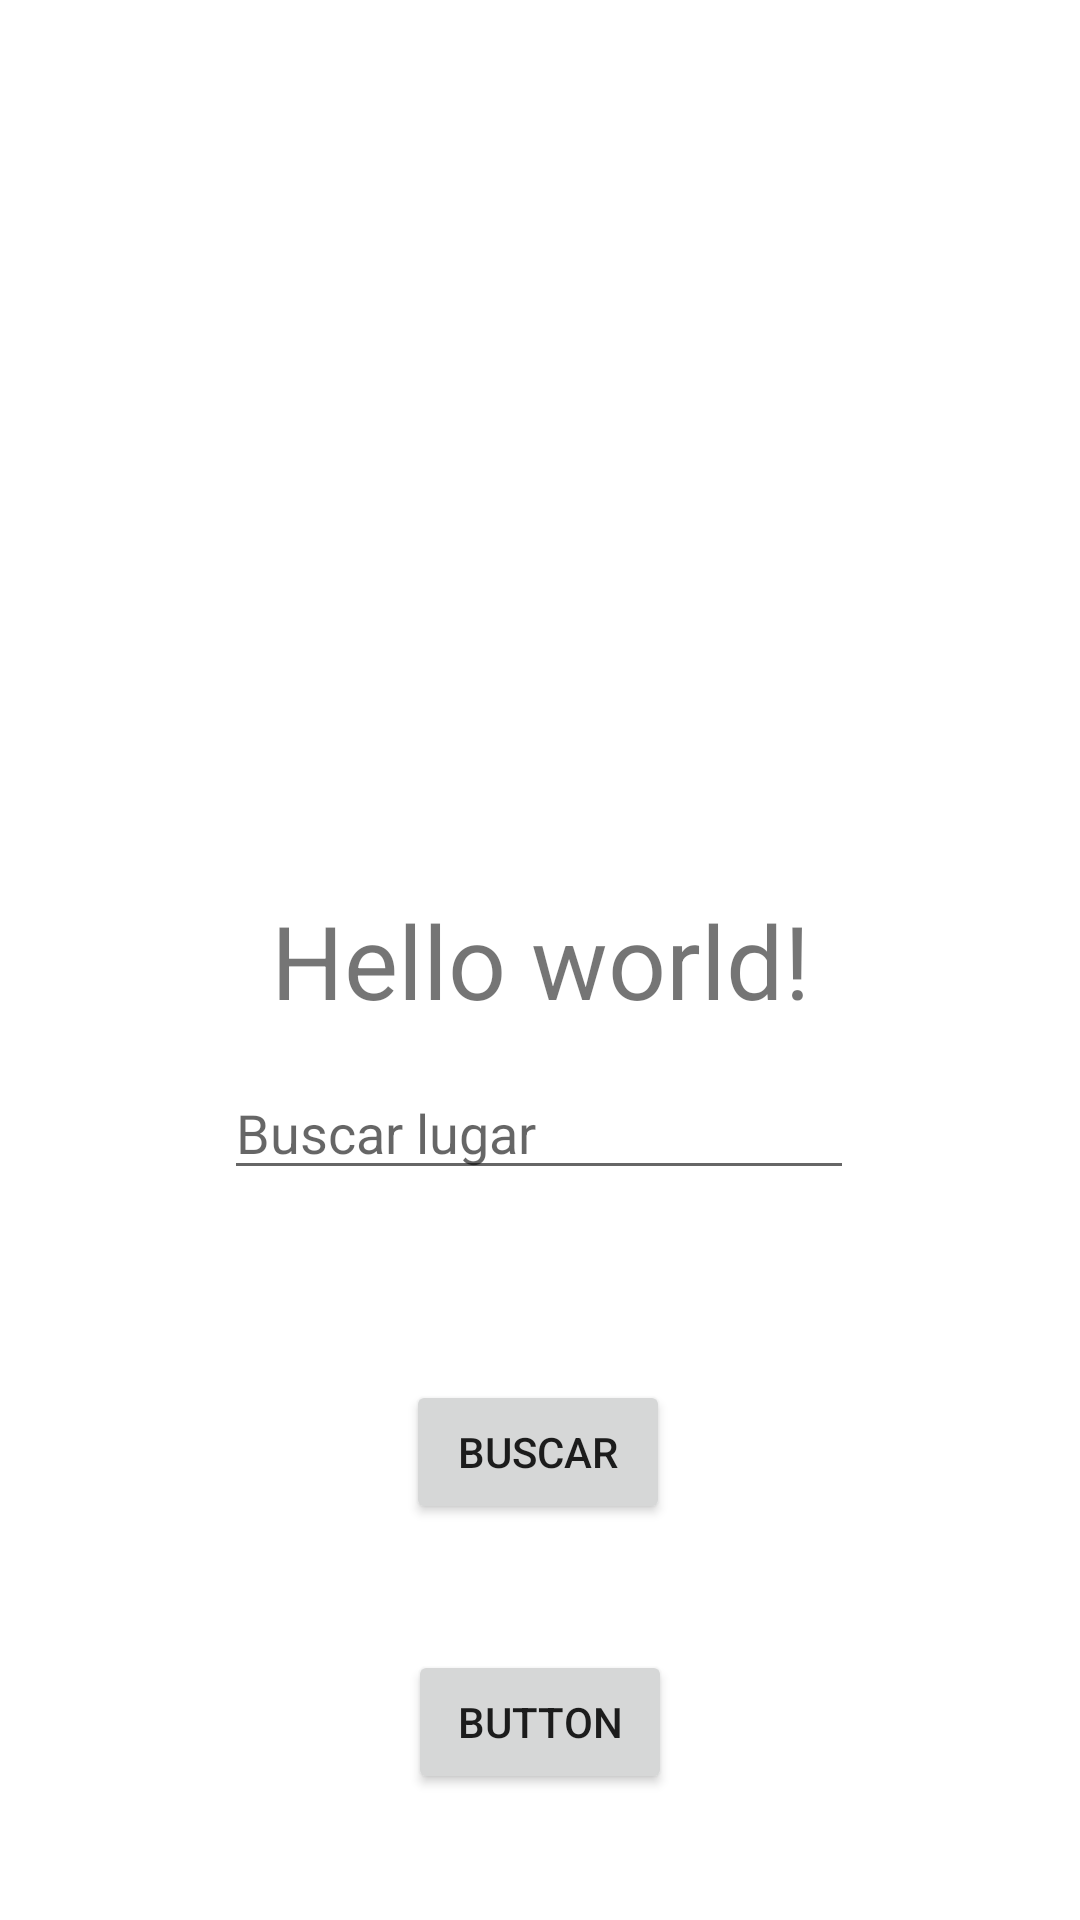

This screen was rendered from an Android layout file. Write that file and the resources it references.
<!-- AndroidManifest.xml: application theme Theme.Actividad1 -->
<!-- res/layout/activity_main.xml -->
<?xml version="1.0" encoding="utf-8"?>
<androidx.constraintlayout.widget.ConstraintLayout xmlns:android="http://schemas.android.com/apk/res/android"
    xmlns:app="http://schemas.android.com/apk/res-auto"
    xmlns:tools="http://schemas.android.com/tools"
    android:layout_width="match_parent"
    android:layout_height="match_parent"
    tools:context=".MainActivity">

    <TextView
        android:id="@+id/textView4"
        android:layout_width="wrap_content"
        android:layout_height="wrap_content"
        android:text="@string/hw"
        android:textSize="34sp"
        app:layout_constraintBottom_toBottomOf="parent"
        app:layout_constraintEnd_toEndOf="parent"
        app:layout_constraintStart_toStartOf="parent"
        app:layout_constraintTop_toTopOf="parent" />

    <Button
        android:id="@+id/btn_implicito"
        android:layout_width="wrap_content"
        android:layout_height="wrap_content"
        android:text="Buscar"
        app:layout_constraintBottom_toBottomOf="parent"
        app:layout_constraintEnd_toEndOf="parent"
        app:layout_constraintHorizontal_bias="0.498"
        app:layout_constraintStart_toStartOf="parent"
        app:layout_constraintTop_toTopOf="parent"
        app:layout_constraintVertical_bias="0.777" />

    <EditText
        android:id="@+id/txtLugar"
        android:layout_width="wrap_content"
        android:layout_height="wrap_content"
        android:ems="10"
        android:hint="Buscar lugar"
        android:inputType="textPersonName"
        app:layout_constraintBottom_toTopOf="@+id/btn_implicito"
        app:layout_constraintEnd_toEndOf="parent"
        app:layout_constraintHorizontal_bias="0.497"
        app:layout_constraintStart_toStartOf="parent"
        app:layout_constraintTop_toTopOf="parent"
        app:layout_constraintVertical_bias="0.849" />

    <Button
        android:id="@+id/btn_explicito"
        android:layout_width="wrap_content"
        android:layout_height="wrap_content"
        android:text="Button"
        app:layout_constraintBottom_toBottomOf="parent"
        app:layout_constraintEnd_toEndOf="parent"
        app:layout_constraintStart_toStartOf="parent"
        app:layout_constraintTop_toBottomOf="@+id/btn_implicito" />

</androidx.constraintlayout.widget.ConstraintLayout>
<!-- resources referenced by this layout -->
<resources>
  <string name="hw">Hello world!</string>
  <style name="Theme.Actividad1" parent="Theme.MaterialComponents.DayNight.DarkActionBar">
          
          <item name="colorPrimary">@color/primaryColor</item>
          <item name="colorPrimaryVariant">@color/primaryLightColor</item>
          <item name="colorOnPrimary">@color/primaryDarkColor</item>
          
          <item name="colorSecondary">@color/secondaryColor</item>
          <item name="colorSecondaryVariant">@color/secondaryLightColor</item>
          <item name="colorOnSecondary">@color/secondaryDarkColor</item>
          
          <item name="android:statusBarColor" tools:targetApi="l">?attr/colorPrimaryVariant</item>
          
  
          <item name="android:colorBackground">@color/white</item>
      </style>
  <color name="primaryColor">#b71c1c</color>
  <color name="primaryLightColor">#000</color>
  <color name="primaryDarkColor">#fff</color>
  <color name="secondaryColor">#4a148c</color>
  <color name="secondaryLightColor">#7c43bd</color>
  <color name="secondaryDarkColor">#12005e</color>
  <color name="white">#ffffff</color>
</resources>
